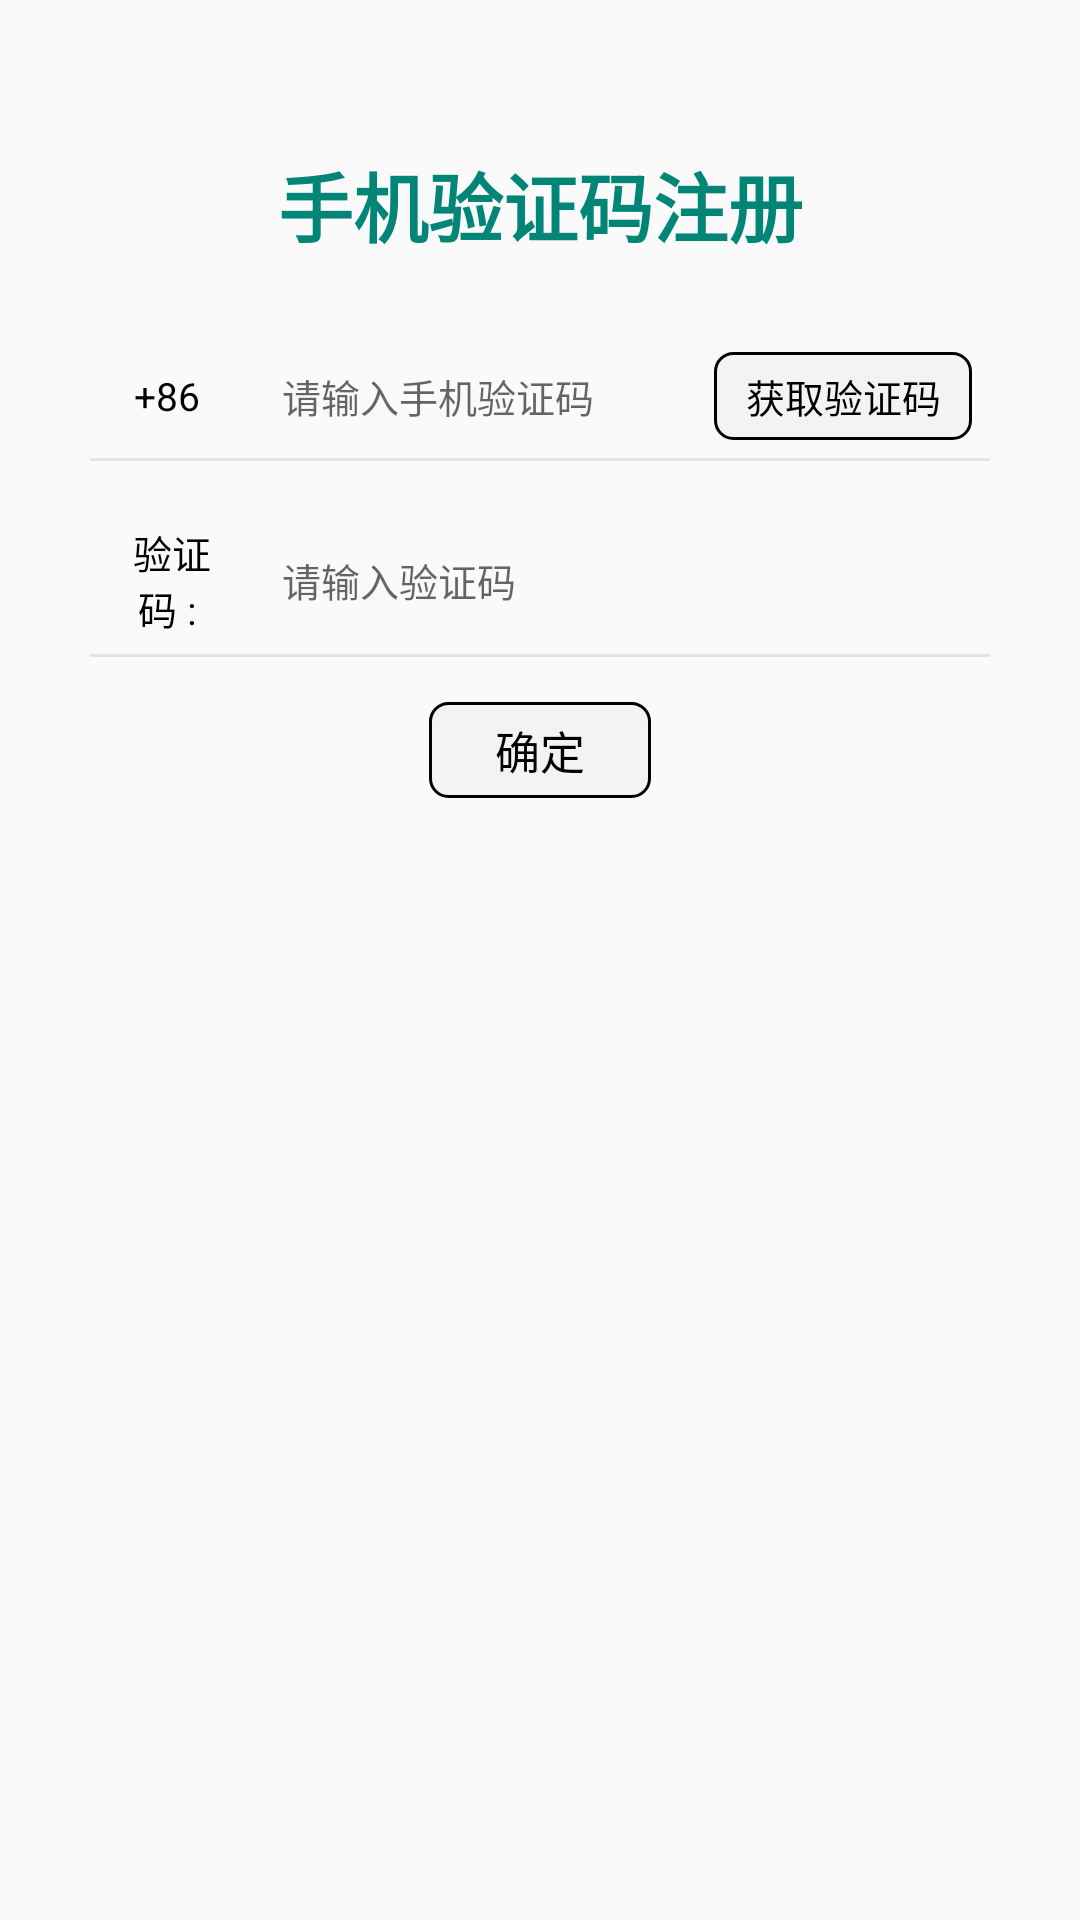

Android layout source for this screen:
<!-- AndroidManifest.xml: application theme AppTheme -->
<!-- res/layout/activity_base.xml -->
<?xml version="1.0" encoding="utf-8"?>
<LinearLayout xmlns:android="http://schemas.android.com/apk/res/android"
    android:layout_width="match_parent"
    android:layout_height="match_parent"
    android:orientation="vertical">

    <TextView
        android:layout_width="match_parent"
        android:layout_height="wrap_content"
        android:layout_marginTop="50dp"
        android:layout_marginBottom="25dp"
        android:gravity="center"
        android:text="手机验证码注册"
        android:textSize="25sp"
        android:textStyle="bold"
        android:textColor="@color/colorPrimary" />

    <LinearLayout
        android:layout_width="match_parent"
        android:layout_height="wrap_content"
        android:padding="6dp">
        <TextView
            android:layout_marginLeft="30dp"
            android:layout_marginRight="15dp"
            android:layout_width="0dp"
            android:layout_weight="1"
            android:layout_height="wrap_content"
            android:text="+86 "
            android:gravity="center_horizontal"
            android:textSize="13sp"
            android:textColor="#000"
            android:layout_gravity="center_vertical"/>
        <EditText
            android:id="@+id/et_phone"
            android:layout_marginRight="15dp"
            android:layout_width="0dp"
            android:layout_weight="3"
            android:layout_height="wrap_content"
            android:layout_gravity="center_vertical"
            android:background="@null"
            android:hint="请输入手机验证码"
            android:textSize="13sp"/>
        <TextView
            android:id="@+id/btn_get_code"
            android:layout_marginRight="30dp"
            android:layout_width="0dp"
            android:layout_weight="2"
            android:layout_height="wrap_content"
            android:padding="5dp"
            android:text="获取验证码"
            android:singleLine="true"
            android:gravity="center"
            android:background="@drawable/btn_sel"
            android:textSize="13sp"
            android:textColor="#000"
            android:layout_gravity="center_vertical"/>
    </LinearLayout>

    <LinearLayout
        android:layout_marginLeft="30dp"
        android:layout_marginRight="30dp"
        android:layout_width="match_parent"
        android:layout_height="1dp"
        android:background="#e3e3e3"/>

    <LinearLayout
        android:layout_width="match_parent"
        android:layout_height="wrap_content"
        android:layout_marginTop="15dp"
        android:padding="6dp">
        <TextView
            android:layout_marginLeft="30dp"
            android:layout_marginRight="15dp"
            android:layout_width="0dp"
            android:layout_weight="1"
            android:layout_height="wrap_content"
            android:text="验证码 : "
            android:gravity="center_horizontal"
            android:textSize="13sp"
            android:textColor="#000"
            android:layout_gravity="center_vertical"/>
        <EditText
            android:id="@+id/et_code"
            android:layout_marginRight="15dp"
            android:layout_width="0dp"
            android:layout_weight="3"
            android:layout_height="wrap_content"
            android:layout_gravity="center_vertical"
            android:background="@null"
            android:hint="请输入验证码"
            android:textSize="13sp"/>
        <LinearLayout
            android:layout_marginRight="30dp"
            android:layout_width="0dp"
            android:layout_weight="2"
            android:layout_height="wrap_content"/>
    </LinearLayout>

    <LinearLayout
        android:layout_marginLeft="30dp"
        android:layout_marginRight="30dp"
        android:layout_width="match_parent"
        android:layout_height="1dp"
        android:background="#e3e3e3"/>

    <RelativeLayout
        android:layout_marginTop="15dp"
        android:layout_width="match_parent"
        android:layout_height="wrap_content">
        <TextView
            android:id="@+id/btn_confrim"
            android:layout_width="wrap_content"
            android:layout_height="wrap_content"
            android:layout_centerInParent="true"
            android:paddingTop="5dp"
            android:paddingBottom="5dp"
            android:paddingLeft="22dp"
            android:paddingRight="22dp"
            android:text="确定"
            android:textSize="15sp"
            android:textColor="#000"
            android:background="@drawable/btn_sel"/>
    </RelativeLayout>
</LinearLayout>
<!-- resources referenced by this layout -->
<resources>
  <color name="colorPrimary">#008577</color>
  <!-- drawable btn_sel (drawable) -->
  <?xml version="1.0" encoding="utf-8"?>
  <selector xmlns:android="http://schemas.android.com/apk/res/android">
      <item android:drawable="@drawable/btn_bg_pre" android:state_pressed="true"/>
      <item android:drawable="@drawable/btn_bg_def"/>
  </selector>
  <style name="AppTheme" parent="Theme.AppCompat.Light.DarkActionBar">
          
          <item name="colorPrimary">@color/colorPrimary</item>
          <item name="colorPrimaryDark">@color/colorPrimaryDark</item>
          <item name="colorAccent">@color/colorAccent</item>
      </style>
  <!-- drawable btn_bg_pre (drawable) -->
  <?xml version="1.0" encoding="utf-8"?>
  <shape xmlns:android="http://schemas.android.com/apk/res/android">
      <solid android:color="#c3c3c3" />
      <corners android:topLeftRadius="6dp"
          android:topRightRadius="6dp"
          android:bottomRightRadius="6dp"
          android:bottomLeftRadius="6dp"/>
      <stroke android:width="1dp" android:color="#000000" />
  </shape>
  <!-- drawable btn_bg_def (drawable) -->
  <?xml version="1.0" encoding="utf-8"?>
  <shape xmlns:android="http://schemas.android.com/apk/res/android">
      <solid android:color="#f3f3f3" />
      <corners android:topLeftRadius="6dp"
          android:topRightRadius="6dp"
          android:bottomRightRadius="6dp"
          android:bottomLeftRadius="6dp"/>
      <stroke android:width="1dp" android:color="#000000" />
  </shape>
  <color name="colorPrimaryDark">#00574B</color>
  <color name="colorAccent">#D81B60</color>
</resources>
